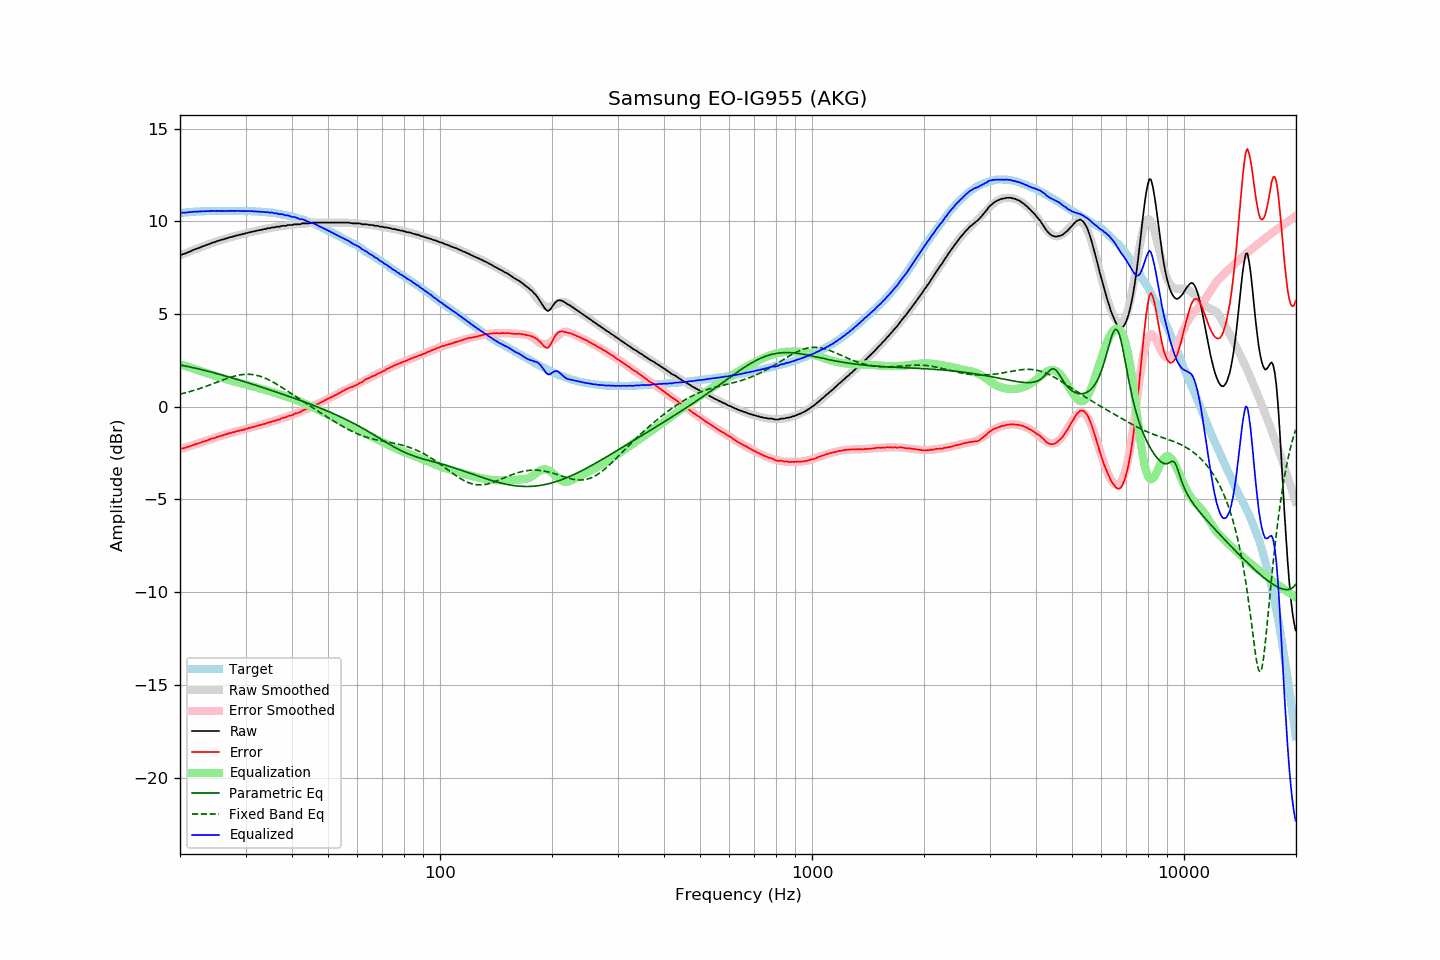

Values plotted in this chart, from the file beside it:
frequency, raw, error, smoothed, error_smoothed, equalization, parametric_eq, fixed_band_eq, equalized_raw, equalized_smoothed, target
20.00, 8.18, -2.27, 8.16, -2.29, 2.29, 2.25, 0.68, 10.47, 10.45, 10.45
20.20, 8.20, -2.26, 8.20, -2.26, 2.26, 2.24, 0.70, 10.46, 10.46, 10.46
20.40, 8.23, -2.24, 8.23, -2.23, 2.23, 2.22, 0.72, 10.47, 10.47, 10.47
20.61, 8.26, -2.22, 8.27, -2.21, 2.21, 2.20, 0.74, 10.47, 10.48, 10.48
20.81, 8.29, -2.19, 8.30, -2.18, 2.18, 2.18, 0.77, 10.47, 10.48, 10.48
21.02, 8.33, -2.16, 8.34, -2.15, 2.15, 2.17, 0.79, 10.48, 10.49, 10.49
21.23, 8.37, -2.13, 8.37, -2.13, 2.13, 2.15, 0.81, 10.50, 10.50, 10.50
21.44, 8.40, -2.11, 8.41, -2.10, 2.10, 2.13, 0.84, 10.50, 10.50, 10.51
21.66, 8.44, -2.07, 8.44, -2.07, 2.07, 2.11, 0.86, 10.51, 10.51, 10.51
21.87, 8.48, -2.04, 8.47, -2.04, 2.04, 2.09, 0.89, 10.52, 10.52, 10.52
22.09, 8.51, -2.01, 8.51, -2.01, 2.01, 2.07, 0.92, 10.53, 10.52, 10.52
22.31, 8.54, -1.99, 8.54, -1.99, 1.99, 2.05, 0.94, 10.53, 10.53, 10.53
22.54, 8.57, -1.96, 8.58, -1.96, 1.96, 2.03, 0.97, 10.53, 10.53, 10.53
22.76, 8.61, -1.93, 8.61, -1.93, 1.93, 2.01, 1.00, 10.54, 10.54, 10.54
22.99, 8.65, -1.89, 8.64, -1.90, 1.90, 1.99, 1.03, 10.55, 10.54, 10.54
23.22, 8.67, -1.87, 8.68, -1.87, 1.87, 1.97, 1.06, 10.54, 10.54, 10.54
23.45, 8.71, -1.84, 8.71, -1.84, 1.84, 1.95, 1.09, 10.55, 10.55, 10.55
23.69, 8.74, -1.81, 8.74, -1.81, 1.81, 1.92, 1.12, 10.55, 10.55, 10.55
23.92, 8.77, -1.78, 8.77, -1.78, 1.78, 1.90, 1.16, 10.55, 10.55, 10.55
24.16, 8.80, -1.75, 8.80, -1.75, 1.75, 1.88, 1.19, 10.55, 10.55, 10.55
24.40, 8.85, -1.71, 8.83, -1.72, 1.72, 1.86, 1.22, 10.57, 10.56, 10.56
24.65, 8.86, -1.70, 8.87, -1.69, 1.69, 1.83, 1.26, 10.55, 10.56, 10.56
24.89, 8.89, -1.67, 8.89, -1.66, 1.66, 1.81, 1.29, 10.55, 10.56, 10.56
25.14, 8.93, -1.63, 8.92, -1.63, 1.63, 1.79, 1.32, 10.57, 10.56, 10.56
25.39, 8.95, -1.61, 8.95, -1.61, 1.61, 1.76, 1.36, 10.56, 10.56, 10.56
25.65, 8.98, -1.58, 8.98, -1.58, 1.58, 1.74, 1.39, 10.56, 10.56, 10.56
25.91, 9.01, -1.55, 9.01, -1.55, 1.55, 1.71, 1.42, 10.56, 10.56, 10.56
26.16, 9.02, -1.54, 9.03, -1.53, 1.53, 1.69, 1.45, 10.55, 10.56, 10.56
26.43, 9.06, -1.50, 9.06, -1.50, 1.50, 1.66, 1.49, 10.56, 10.56, 10.56
26.69, 9.08, -1.48, 9.08, -1.48, 1.48, 1.64, 1.52, 10.56, 10.56, 10.56
26.96, 9.11, -1.45, 9.11, -1.45, 1.45, 1.61, 1.55, 10.56, 10.56, 10.56
27.23, 9.14, -1.42, 9.13, -1.43, 1.43, 1.59, 1.58, 10.57, 10.56, 10.56
27.50, 9.15, -1.41, 9.16, -1.40, 1.40, 1.56, 1.60, 10.55, 10.56, 10.56
27.77, 9.19, -1.37, 9.18, -1.38, 1.38, 1.54, 1.63, 10.57, 10.56, 10.56
28.05, 9.19, -1.37, 9.20, -1.36, 1.36, 1.51, 1.65, 10.55, 10.56, 10.56
28.33, 9.24, -1.32, 9.23, -1.33, 1.33, 1.49, 1.67, 10.57, 10.56, 10.56
28.62, 9.24, -1.32, 9.25, -1.31, 1.31, 1.46, 1.69, 10.55, 10.56, 10.56
28.90, 9.28, -1.28, 9.27, -1.29, 1.29, 1.43, 1.71, 10.57, 10.56, 10.56
29.19, 9.28, -1.28, 9.29, -1.27, 1.27, 1.41, 1.73, 10.55, 10.56, 10.56
29.48, 9.32, -1.24, 9.31, -1.24, 1.24, 1.38, 1.74, 10.56, 10.56, 10.56
29.78, 9.32, -1.24, 9.34, -1.22, 1.22, 1.35, 1.74, 10.54, 10.56, 10.56
30.08, 9.37, -1.19, 9.36, -1.20, 1.20, 1.33, 1.75, 10.57, 10.55, 10.56
30.38, 9.37, -1.18, 9.38, -1.17, 1.17, 1.30, 1.75, 10.54, 10.55, 10.55
30.68, 9.41, -1.14, 9.40, -1.15, 1.15, 1.27, 1.75, 10.56, 10.55, 10.55
30.99, 9.41, -1.14, 9.42, -1.13, 1.13, 1.24, 1.74, 10.54, 10.55, 10.55
31.30, 9.45, -1.09, 9.44, -1.10, 1.10, 1.22, 1.74, 10.55, 10.54, 10.54
31.61, 9.45, -1.09, 9.46, -1.08, 1.08, 1.19, 1.72, 10.53, 10.54, 10.54
31.93, 9.48, -1.05, 9.48, -1.06, 1.06, 1.16, 1.71, 10.54, 10.53, 10.53
32.24, 9.50, -1.03, 9.50, -1.03, 1.03, 1.13, 1.69, 10.53, 10.53, 10.53
32.57, 9.51, -1.01, 9.52, -1.01, 1.01, 1.11, 1.66, 10.52, 10.52, 10.52
32.89, 9.54, -0.98, 9.54, -0.98, 0.98, 1.08, 1.64, 10.52, 10.52, 10.52
33.22, 9.54, -0.97, 9.56, -0.96, 0.96, 1.05, 1.61, 10.50, 10.51, 10.51
33.55, 9.58, -0.93, 9.57, -0.93, 0.93, 1.02, 1.58, 10.51, 10.51, 10.51
33.89, 9.58, -0.92, 9.59, -0.91, 0.91, 0.99, 1.54, 10.49, 10.50, 10.50
34.23, 9.61, -0.88, 9.61, -0.88, 0.88, 0.96, 1.50, 10.50, 10.49, 10.49
34.57, 9.63, -0.85, 9.62, -0.86, 0.86, 0.93, 1.46, 10.49, 10.48, 10.48
34.92, 9.63, -0.84, 9.64, -0.83, 0.83, 0.91, 1.42, 10.46, 10.47, 10.47
35.27, 9.67, -0.80, 9.66, -0.81, 0.81, 0.88, 1.37, 10.48, 10.46, 10.47
35.62, 9.67, -0.78, 9.67, -0.78, 0.78, 0.85, 1.32, 10.45, 10.45, 10.45
35.97, 9.67, -0.77, 9.69, -0.75, 0.75, 0.82, 1.28, 10.42, 10.44, 10.44
... 635 more rows
